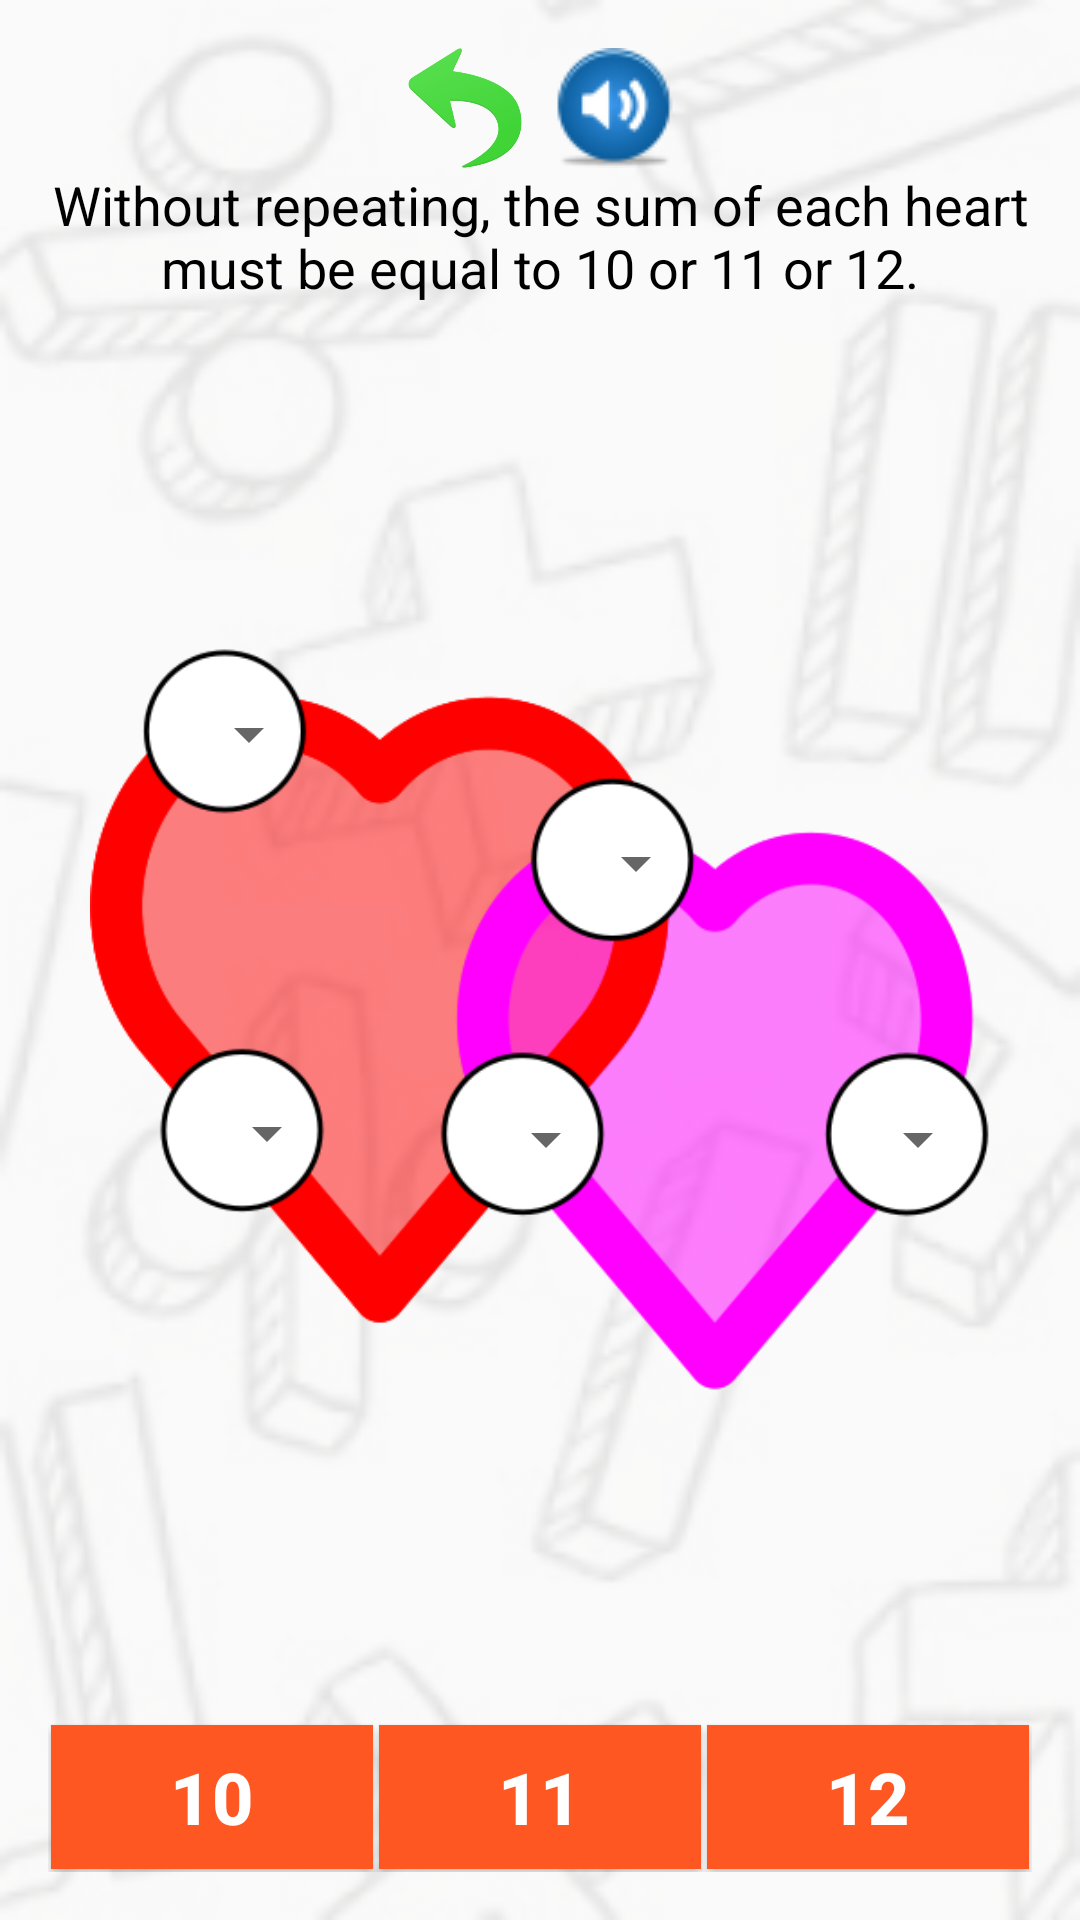

Produce the Android XML layout that renders to this screen, including the resource entries it uses.
<!-- AndroidManifest.xml: application theme AppTheme -->
<!-- res/layout/activity_jogo3.xml -->
<?xml version="1.0" encoding="utf-8"?>
<LinearLayout xmlns:android="http://schemas.android.com/apk/res/android"
    xmlns:tools="http://schemas.android.com/tools"
    android:layout_width="match_parent"
    android:layout_height="match_parent"
    android:paddingBottom="@dimen/activity_vertical_margin"
    android:paddingLeft="@dimen/activity_horizontal_margin"
    android:paddingRight="@dimen/activity_horizontal_margin"
    android:paddingTop="@dimen/activity_vertical_margin"
    tools:context="br.com.geometricos.geometricos.Jogo1Activity"
    android:background="@drawable/plano_fundo"
    android:orientation="vertical">

    <LinearLayout
        android:layout_width="match_parent"
        android:layout_height="wrap_content"
        android:orientation="horizontal"
        android:gravity="center|center_vertical">


        <ImageButton
            android:layout_width="40dp"
            android:layout_height="40dp"
            android:id="@+id/imageButtonVoltar"
            android:layout_marginLeft="5dp"
            android:layout_marginRight="5dp"
            android:background="@drawable/voltar"/>

        <ImageButton
            android:layout_width="40dp"
            android:layout_height="40dp"
            android:id="@+id/imageButtonSom"
            android:layout_marginLeft="5dp"
            android:layout_marginRight="5dp"
            android:background="@drawable/som"/>

    </LinearLayout>

    <LinearLayout
        android:layout_width="match_parent"
        android:layout_height="wrap_content">

        <TextView
            android:layout_width="match_parent"
            android:layout_height="wrap_content"
            android:text="@string/regra_activity_jogo3"
            android:id="@+id/textView"
            android:layout_alignParentTop="true"
            android:layout_alignParentLeft="true"
            android:layout_alignParentStart="true"
            android:layout_alignParentRight="true"
            android:layout_alignParentEnd="true"
            android:textColor="#000000"
            android:textSize="18sp"
            android:textAlignment="center" />

    </LinearLayout>

    <LinearLayout
        android:orientation="vertical"
        android:id="@+id/linearLayout1"
        android:layout_width="match_parent"
        android:layout_height="0dp"
        android:layout_weight="1"
        android:layout_centerVertical="true"
        android:layout_centerHorizontal="true"
        android:gravity="center"
        android:layout_gravity="center"
        android:layout_marginTop="10dp"
        android:layout_marginBottom="10dp">

        <RelativeLayout
            android:id="@+id/relaviteLayout1"
            android:layout_width="300dp"
            android:layout_height="300dp"
            android:background="@drawable/jogo3"
            android:layout_centerVertical="true"
            android:layout_alignParentLeft="true"
            android:layout_alignParentStart="true"
            >

            <Spinner
                android:layout_width="50dp"
                android:layout_height="50dp"
                android:id="@+id/a"
                android:textAlignment="center"
                android:textSize="50sp"
                android:layout_gravity="right|center_vertical"
                android:layout_alignParentTop="true"
                android:layout_alignParentLeft="true"
                android:layout_marginTop="32dp"
                android:layout_marginLeft="27dp"
                />

            <Spinner
                android:layout_width="50dp"
                android:layout_height="50dp"
                android:id="@+id/b"
                android:textAlignment="center"
                android:textSize="50sp"
                android:layout_alignParentTop="true"
                android:layout_alignParentLeft="true"
                android:layout_marginTop="75dp"
                android:layout_marginLeft="156dp"
                />

            <Spinner
                android:layout_width="50dp"
                android:layout_height="50dp"
                android:id="@+id/c"
                android:textAlignment="center"
                android:textSize="50sp"
                android:layout_alignParentTop="true"
                android:layout_alignParentLeft="true"
                android:layout_marginTop="165dp"
                android:layout_marginLeft="33dp"
                />

            <Spinner
                android:layout_width="50dp"
                android:layout_height="50dp"
                android:id="@+id/d"
                android:textAlignment="center"
                android:textSize="50sp"
                android:layout_alignParentTop="true"
                android:layout_alignParentLeft="true"
                android:layout_marginTop="167dp"
                android:layout_marginLeft="126dp"
                />

            <Spinner
                android:layout_width="50dp"
                android:layout_height="50dp"
                android:id="@+id/e"
                android:textAlignment="center"
                android:textSize="50sp"
                android:layout_alignParentTop="true"
                android:layout_alignParentLeft="true"
                android:layout_marginTop="167dp"
                android:layout_marginLeft="250dp"
                />

        </RelativeLayout>

    </LinearLayout>

    <LinearLayout
        android:orientation="horizontal"
        android:layout_width="match_parent"
        android:layout_height="wrap_content"
        android:id="@+id/linearLayout"
        android:layout_alignParentBottom="true"
        android:layout_centerHorizontal="true"
        android:gravity="center"
        android:layout_gravity="center_horizontal|bottom">

        <TextView
            style="?android:attr/buttonStyleSmall"
            android:layout_width="0dp"
            android:layout_height="wrap_content"
            android:layout_weight="1"
            android:text="10"
            android:id="@+id/textView1"
            android:layout_alignBottom="@+id/relaviteLayout1"
            android:layout_alignRight="@+id/linearLayout"
            android:layout_alignEnd="@+id/linearLayout"
            android:textSize="24sp"
            android:textColor="@color/branco"
            android:textStyle="bold"
            android:layout_gravity="center"
            android:background="@color/laranja"
            android:layout_margin="1dp"
            />

        <TextView
            style="?android:attr/buttonStyleSmall"
            android:layout_width="0dp"
            android:layout_height="wrap_content"
            android:layout_weight="1"
            android:text="11"
            android:id="@+id/textView2"
            android:layout_centerVertical="true"
            android:layout_toRightOf="@+id/textView1"
            android:layout_toEndOf="@+id/textView1"
            android:textSize="24sp"
            android:textColor="@color/branco"
            android:textStyle="bold"
            android:layout_gravity="center"
            android:background="@color/laranja"
            android:layout_margin="1dp" />

        <TextView
            style="?android:attr/buttonStyleSmall"
            android:layout_width="0dp"
            android:layout_height="wrap_content"
            android:layout_weight="1"
            android:text="12"
            android:id="@+id/textView3"
            android:layout_centerVertical="true"
            android:layout_toRightOf="@+id/textView2"
            android:layout_toEndOf="@+id/textView2"
            android:textSize="24sp"
            android:textColor="@color/branco"
            android:textStyle="bold"
            android:layout_gravity="center"
            android:background="@color/laranja"
            android:layout_margin="1dp" />

    </LinearLayout>

</LinearLayout>
<!-- resources referenced by this layout -->
<resources>
  <color name="branco">#ffffff</color>
  <color name="laranja">#FF5722</color>
  <dimen name="activity_horizontal_margin">16dp</dimen>
  <dimen name="activity_vertical_margin">16dp</dimen>
  <!-- drawable jogo3: png bitmap (drawable, 31026 bytes) -->
  <!-- drawable plano_fundo: png bitmap (drawable, 43635 bytes) -->
  <!-- drawable som: png bitmap (drawable, 2844 bytes) -->
  <!-- drawable voltar: png bitmap (drawable, 16072 bytes) -->
  <string name="regra_activity_jogo3"> Without repeating, the sum of each heart must be equal to 10 or 11 or 12.</string>
  <style name="AppTheme" parent="Theme.AppCompat.Light.DarkActionBar">
          
          <item name="colorPrimary">@color/colorPrimary</item>
          <item name="colorPrimaryDark">@color/colorPrimaryDark</item>
          <item name="colorAccent">@color/colorAccent</item>
      </style>
  <color name="colorPrimary">#ff0000</color>
  <color name="colorPrimaryDark">#000000</color>
  <color name="colorAccent">#FF4081</color>
</resources>
